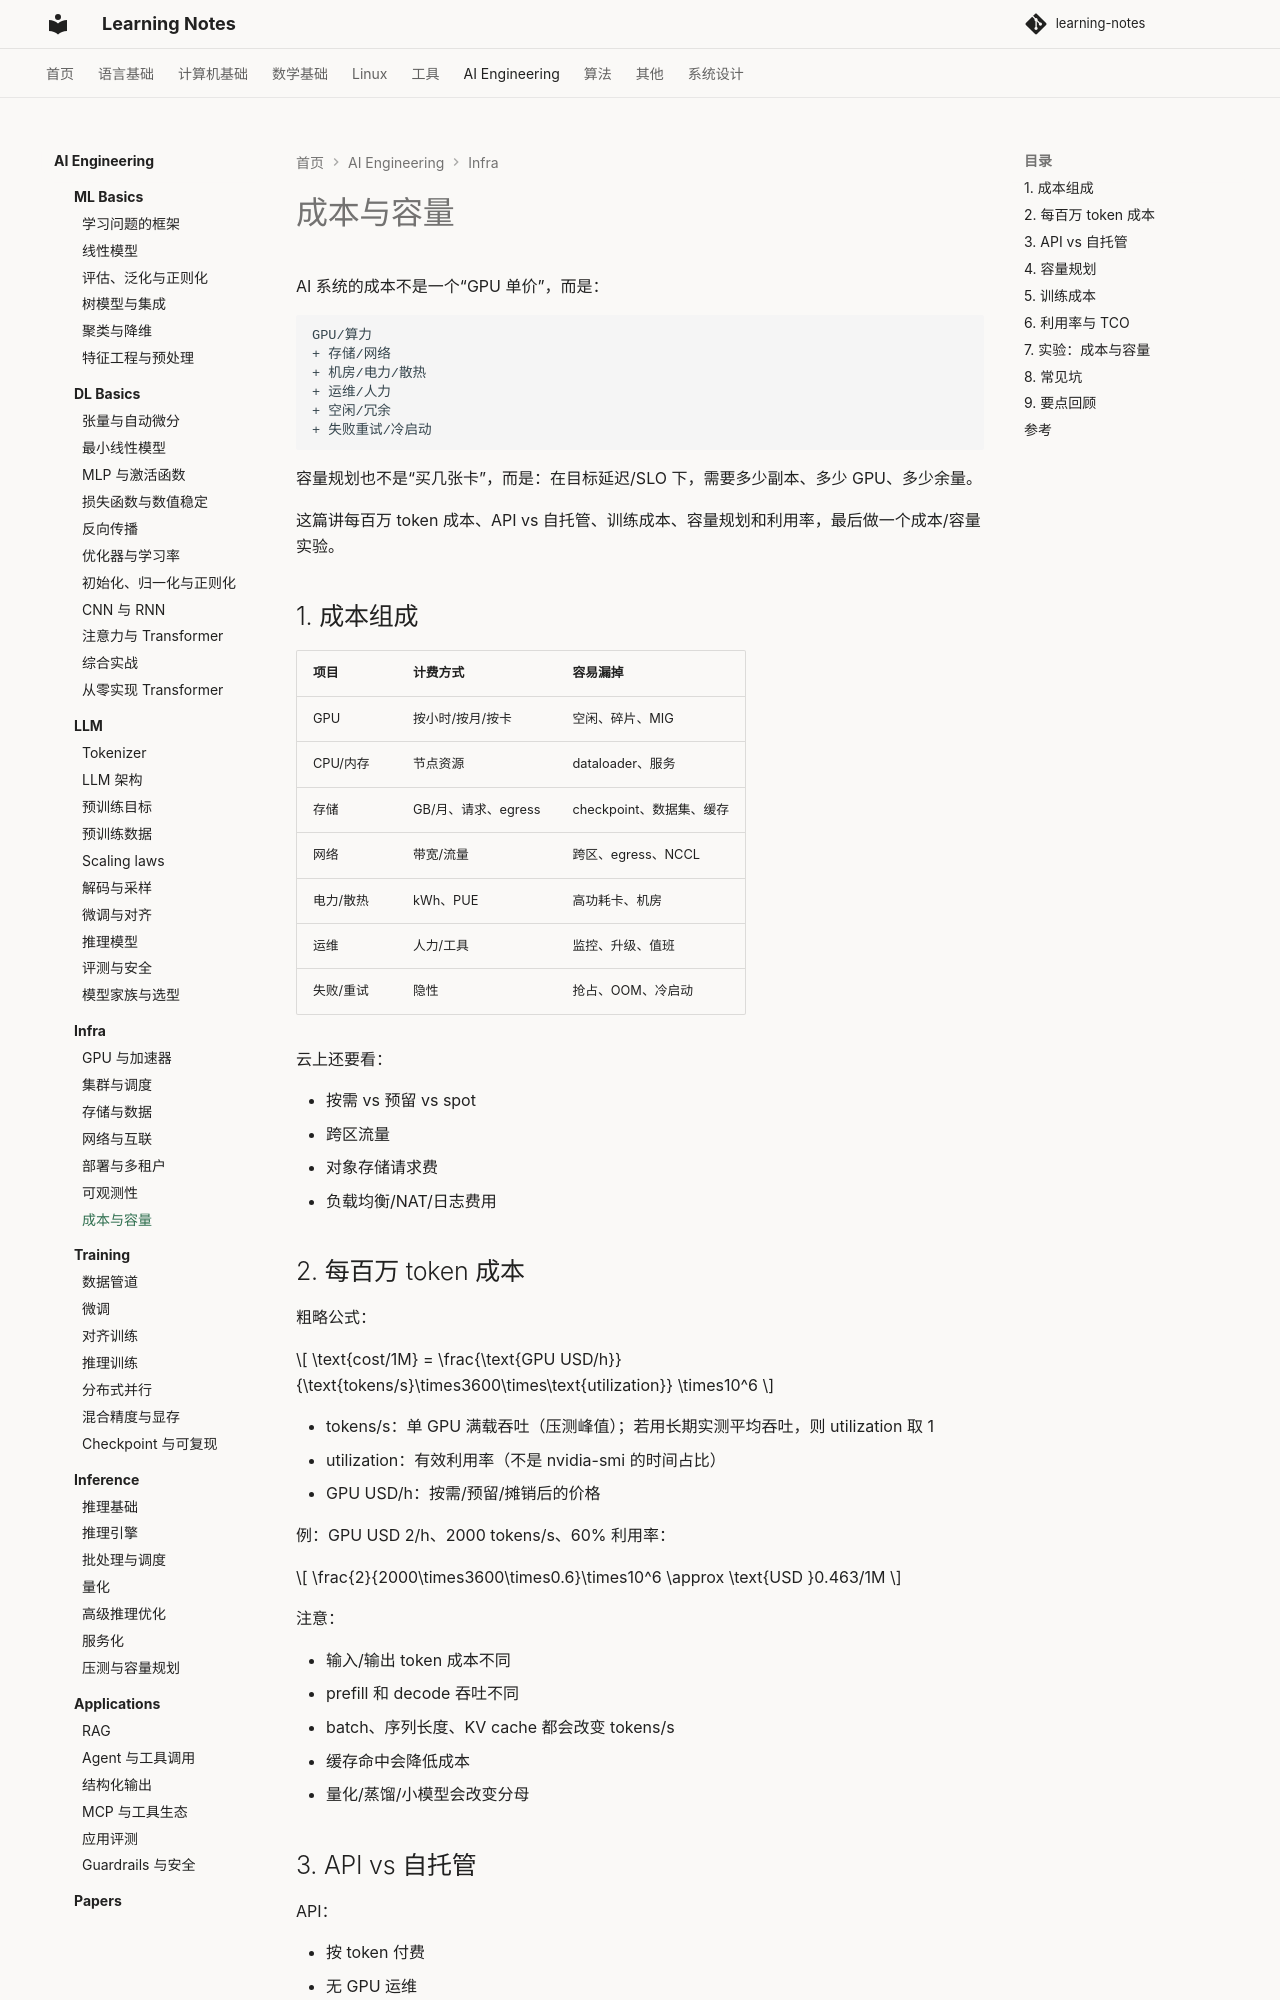

repository: handwan/learning-notes · page: 06-ai/infra/07-成本与容量/index.html · generator: mkdocs

# 成本与容量

AI 系统的成本不是一个“GPU 单价”，而是：

```text
GPU/算力
+ 存储/网络
+ 机房/电力/散热
+ 运维/人力
+ 空闲/冗余
+ 失败重试/冷启动
```

容量规划也不是“买几张卡”，而是：在目标延迟/SLO 下，需要多少副本、多少 GPU、多少余量。

这篇讲每百万 token 成本、API vs 自托管、训练成本、容量规划和利用率，最后做一个成本/容量实验。

## 1. 成本组成

| 项目 | 计费方式 | 容易漏掉 |
|---|---|---|
| GPU | 按小时/按月/按卡 | 空闲、碎片、MIG |
| CPU/内存 | 节点资源 | dataloader、服务 |
| 存储 | GB/月、请求、egress | checkpoint、数据集、缓存 |
| 网络 | 带宽/流量 | 跨区、egress、NCCL |
| 电力/散热 | kWh、PUE | 高功耗卡、机房 |
| 运维 | 人力/工具 | 监控、升级、值班 |
| 失败/重试 | 隐性 | 抢占、OOM、冷启动 |

云上还要看：

- 按需 vs 预留 vs spot
- 跨区流量
- 对象存储请求费
- 负载均衡/NAT/日志费用

## 2. 每百万 token 成本

粗略公式：

$$
\text{cost/1M}
=
\frac{\text{GPU USD/h}}
{\text{tokens/s}\times3600\times\text{utilization}}
\times10^6
$$

- tokens/s：单 GPU 满载吞吐（压测峰值）；若用长期实测平均吞吐，则 utilization 取 1
- utilization：有效利用率（不是 nvidia-smi 的时间占比）
- GPU USD/h：按需/预留/摊销后的价格

例：GPU USD 2/h、2000 tokens/s、60% 利用率：

$$
\frac{2}{2000\times3600\times0.6}\times10^6
\approx \text{USD }0.463/1M
$$

注意：

- 输入/输出 token 成本不同
- prefill 和 decode 吞吐不同
- batch、序列长度、KV cache 都会改变 tokens/s
- 缓存命中会降低成本
- 量化/蒸馏/小模型会改变分母

## 3. API vs 自托管

API：

- 按 token 付费
- 无 GPU 运维
- 价格透明但可能限流/涨价
- 数据/合规/供应商锁定

自托管：

- GPU/机房/运维固定成本
- 利用率越高，单位成本越低
- 空闲时仍然烧钱
- 需要容量规划/故障处理

盈亏平衡吞吐：

$$
\text{tps}_{\text{break-even}}
=
\frac{\text{GPU USD/h}\times10^6}
{\text{API USD/1M}\times3600\times\text{utilization}}
$$

例：GPU USD 2/h、API USD 0.50/1M、60% 利用率：

$$
\frac{2\times10^6}{0.5\times3600\times0.6}
\approx1852\text{ tokens/s}
$$

低于这个吞吐，API 可能更便宜；高于它，自托管可能有优势（还要算运维/存储/网络）。
